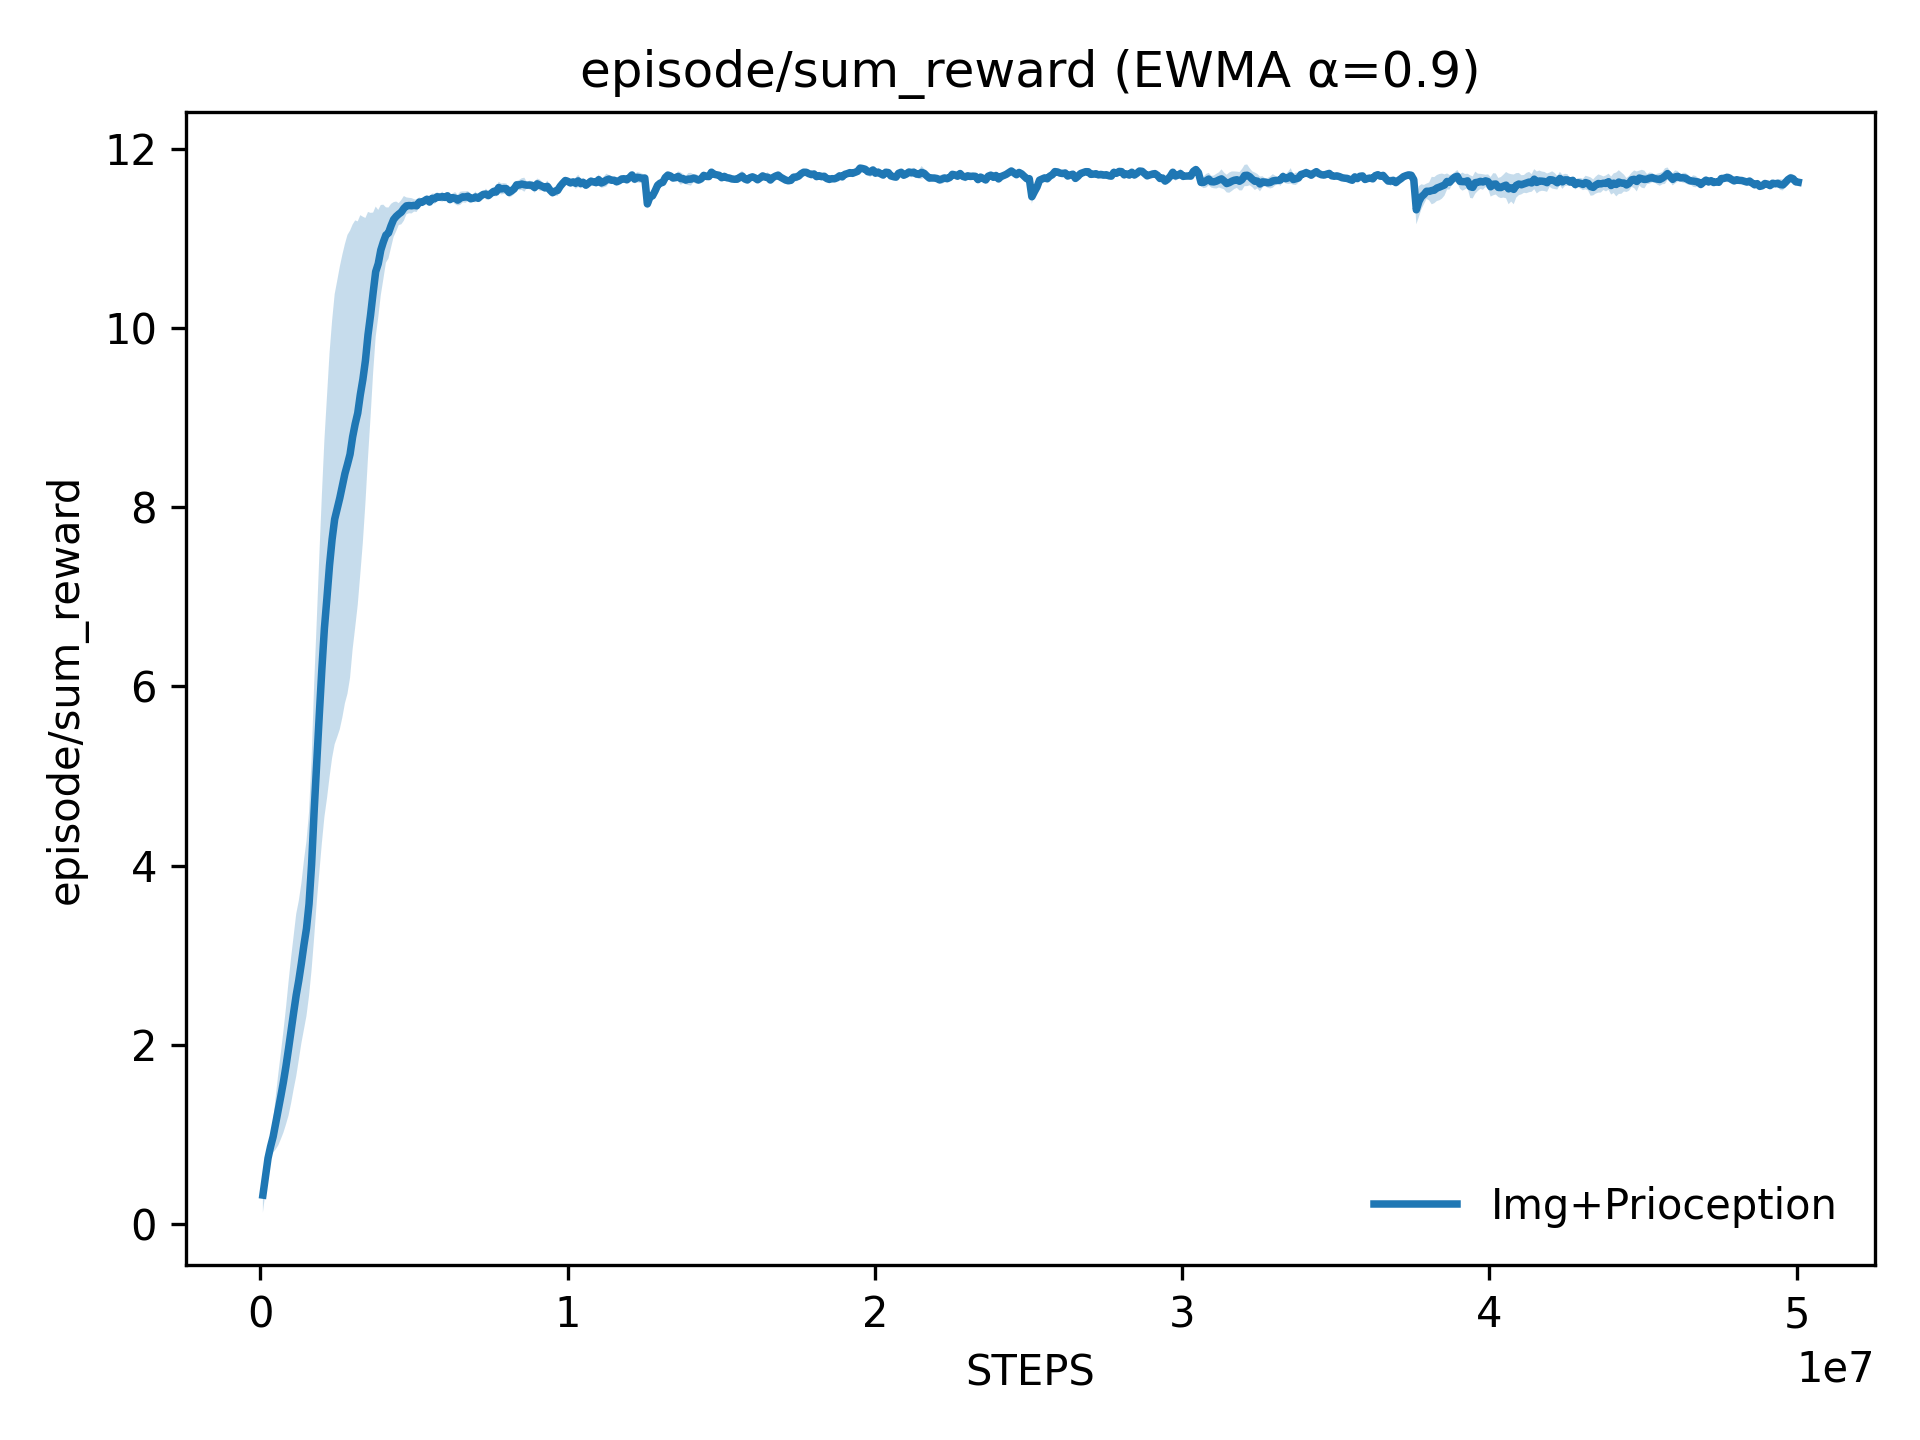

Data behind this chart, as committed beside it:
x, Img+Prioception_mean, Img+Prioception_stderr
81920, 0.3254, 0.1971
165344, 0.5323, 0.1743
248769, 0.7364, 0.1506
332193, 0.8666, 0.1111
415617, 0.9781, 0.1766
499042, 1.128, 0.2935
582466, 1.278, 0.398
665891, 1.429, 0.4805
749315, 1.587, 0.5658
832739, 1.763, 0.6504
916164, 1.957, 0.7452
999588, 2.162, 0.8134
1083012, 2.362, 0.8559
1166437, 2.557, 0.9059
1249861, 2.72, 0.8876
1333286, 2.909, 0.8909
1416710, 3.114, 0.9432
1500134, 3.299, 0.9743
1583559, 3.573, 1.026
1666983, 4.014, 1.175
1750407, 4.612, 1.413
1833832, 5.156, 1.568
1917256, 5.681, 1.765
2000681, 6.19, 1.941
2084105, 6.648, 2.104
2167529, 6.993, 2.243
2250954, 7.353, 2.367
2334378, 7.641, 2.439
2417802, 7.865, 2.511
2501227, 7.981, 2.546
2584651, 8.102, 2.58
2668076, 8.235, 2.581
2751500, 8.373, 2.562
2834924, 8.478, 2.559
2918349, 8.589, 2.495
3001773, 8.782, 2.37
3085197, 8.927, 2.271
3168622, 9.048, 2.139
3252046, 9.253, 2.003
3335471, 9.423, 1.816
3418895, 9.635, 1.591
3502319, 9.921, 1.372
3585744, 10.14, 1.14
3669168, 10.39, 0.8952
3752592, 10.63, 0.7269
3836017, 10.72, 0.6006
3919441, 10.87, 0.5029
4002866, 10.96, 0.4151
4086290, 11.04, 0.3087
4169714, 11.06, 0.2837
4253139, 11.14, 0.2437
4336563, 11.21, 0.1939
4419987, 11.24, 0.1657
4503412, 11.27, 0.1223
4586836, 11.29, 0.1355
4670261, 11.33, 0.1377
4753685, 11.36, 0.09395
4837109, 11.36, 0.08614
4920534, 11.36, 0.08567
5003958, 11.37, 0.06894
... 540 more rows
